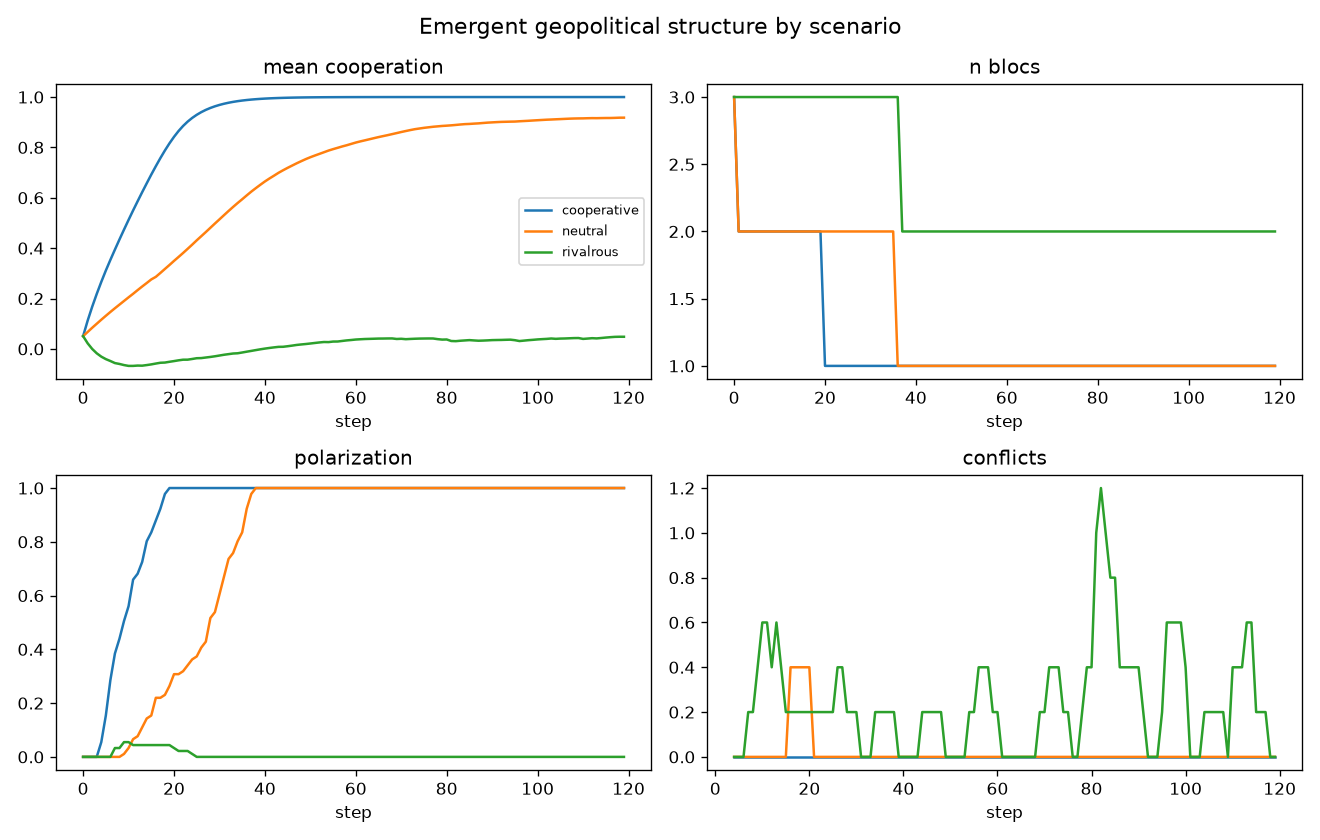

The file beside this chart, header and first rows:
scenario, step, mean_cooperation, balanced_fraction, n_blocs, modularity, polarization, conflicts, total_power
cooperative, 0, 0.05057, 0.6868, 3, 0.4018, 0.0, 0, 24.46
cooperative, 1, 0.1121, 0.6978, 2, 0.2831, 0.0, 0, 24.98
cooperative, 2, 0.1674, 0.7308, 2, 0.2445, 0.0, 0, 25.57
cooperative, 3, 0.2183, 0.7418, 2, 0.2198, 0.0, 0, 26.24
cooperative, 4, 0.266, 0.8132, 2, 0.1887, 0.05495, 0, 26.98
cooperative, 5, 0.3111, 0.8297, 2, 0.1717, 0.1538, 0, 27.8
cooperative, 6, 0.3534, 0.8681, 2, 0.1605, 0.2857, 0, 28.69
cooperative, 7, 0.3943, 0.9121, 2, 0.1429, 0.3846, 0, 29.67
cooperative, 8, 0.4344, 0.9396, 2, 0.1255, 0.4396, 0, 30.74
cooperative, 9, 0.4736, 1.0, 2, 0.1099, 0.5055, 0, 31.91
cooperative, 10, 0.5121, 1.0, 2, 0.09671, 0.5604, 0, 33.17
cooperative, 11, 0.5497, 1.0, 2, 0.08228, 0.6593, 0, 34.54
cooperative, 12, 0.5863, 1.0, 2, 0.07065, 0.6813, 0, 36.03
cooperative, 13, 0.6224, 1.0, 2, 0.05976, 0.7253, 0, 37.64
cooperative, 14, 0.6575, 1.0, 2, 0.04949, 0.8022, 0, 39.39
cooperative, 15, 0.6921, 1.0, 2, 0.03795, 0.8352, 0, 41.27
cooperative, 16, 0.7254, 1.0, 2, 0.02923, 0.8791, 0, 43.31
cooperative, 17, 0.7575, 1.0, 2, 0.02097, 0.9231, 0, 45.52
cooperative, 18, 0.7879, 1.0, 2, 0.01326, 0.978, 0, 47.9
cooperative, 19, 0.8162, 1.0, 2, 0.002967, 1.0, 0, 50.46
cooperative, 20, 0.842, 1.0, 1, 4.440892098500626e-16, 1.0, 0, 53.21
cooperative, 21, 0.8651, 1.0, 1, -2.220446049250313e-16, 1.0, 0, 56.16
cooperative, 22, 0.8852, 1.0, 1, -5.551115123125783e-16, 1.0, 0, 59.33
cooperative, 23, 0.9024, 1.0, 1, -1.1102230246251565e-16, 1.0, 0, 62.71
cooperative, 24, 0.917, 1.0, 1, 4.440892098500626e-16, 1.0, 0, 66.33
cooperative, 25, 0.9295, 1.0, 1, 5.551115123125783e-16, 1.0, 0, 70.2
cooperative, 26, 0.9401, 1.0, 1, 2.220446049250313e-16, 1.0, 0, 74.31
cooperative, 27, 0.9491, 1.0, 1, -1.1102230246251565e-16, 1.0, 0, 78.7
cooperative, 28, 0.9567, 1.0, 1, 2.220446049250313e-16, 1.0, 0, 83.37
cooperative, 29, 0.9632, 1.0, 1, 0.0, 1.0, 0, 88.34
cooperative, 30, 0.9687, 1.0, 1, 0.0, 1.0, 0, 93.63
cooperative, 31, 0.9734, 1.0, 1, 2.220446049250313e-16, 1.0, 0, 99.26
cooperative, 32, 0.9774, 1.0, 1, 4.440892098500626e-16, 1.0, 0, 105.2
cooperative, 33, 0.9808, 1.0, 1, 4.440892098500626e-16, 1.0, 0, 111.6
cooperative, 34, 0.9837, 1.0, 1, -3.3306690738754696e-16, 1.0, 0, 118.3
cooperative, 35, 0.9861, 1.0, 1, 0.0, 1.0, 0, 125.5
cooperative, 36, 0.9882, 1.0, 1, -4.440892098500626e-16, 1.0, 0, 133.1
cooperative, 37, 0.99, 1.0, 1, 0.0, 1.0, 0, 141.2
cooperative, 38, 0.9915, 1.0, 1, 2.220446049250313e-16, 1.0, 0, 149.8
cooperative, 39, 0.9928, 1.0, 1, 2.220446049250313e-16, 1.0, 0, 158.9
cooperative, 40, 0.9938, 1.0, 1, 2.220446049250313e-16, 1.0, 0, 168.6
cooperative, 41, 0.9948, 1.0, 1, -3.3306690738754696e-16, 1.0, 0, 178.9
cooperative, 42, 0.9955, 1.0, 1, 2.220446049250313e-16, 1.0, 0, 189.8
cooperative, 43, 0.9962, 1.0, 1, -3.3306690738754696e-16, 1.0, 0, 201.4
cooperative, 44, 0.9968, 1.0, 1, -4.440892098500626e-16, 1.0, 0, 213.7
cooperative, 45, 0.9973, 1.0, 1, 6.661338147750939e-16, 1.0, 0, 226.7
cooperative, 46, 0.9977, 1.0, 1, -1.1102230246251565e-16, 1.0, 0, 240.6
cooperative, 47, 0.998, 1.0, 1, 0.0, 1.0, 0, 255.3
cooperative, 48, 0.9983, 1.0, 1, 2.220446049250313e-16, 1.0, 0, 270.9
cooperative, 49, 0.9986, 1.0, 1, 2.220446049250313e-16, 1.0, 0, 287.4
cooperative, 50, 0.9988, 1.0, 1, -3.3306690738754696e-16, 1.0, 0, 305
cooperative, 51, 0.999, 1.0, 1, -3.3306690738754696e-16, 1.0, 0, 323.6
cooperative, 52, 0.9991, 1.0, 1, -4.440892098500626e-16, 1.0, 0, 343.4
cooperative, 53, 0.9993, 1.0, 1, -1.1102230246251565e-16, 1.0, 0, 364.4
cooperative, 54, 0.9994, 1.0, 1, 2.220446049250313e-16, 1.0, 0, 386.7
cooperative, 55, 0.9995, 1.0, 1, 2.220446049250313e-16, 1.0, 0, 410.4
cooperative, 56, 0.9995, 1.0, 1, -4.440892098500626e-16, 1.0, 0, 435.5
cooperative, 57, 0.9996, 1.0, 1, 2.220446049250313e-16, 1.0, 0, 462.2
cooperative, 58, 0.9997, 1.0, 1, 2.220446049250313e-16, 1.0, 0, 490.4
cooperative, 59, 0.9997, 1.0, 1, 0.0, 1.0, 0, 520.5
... 300 more rows
